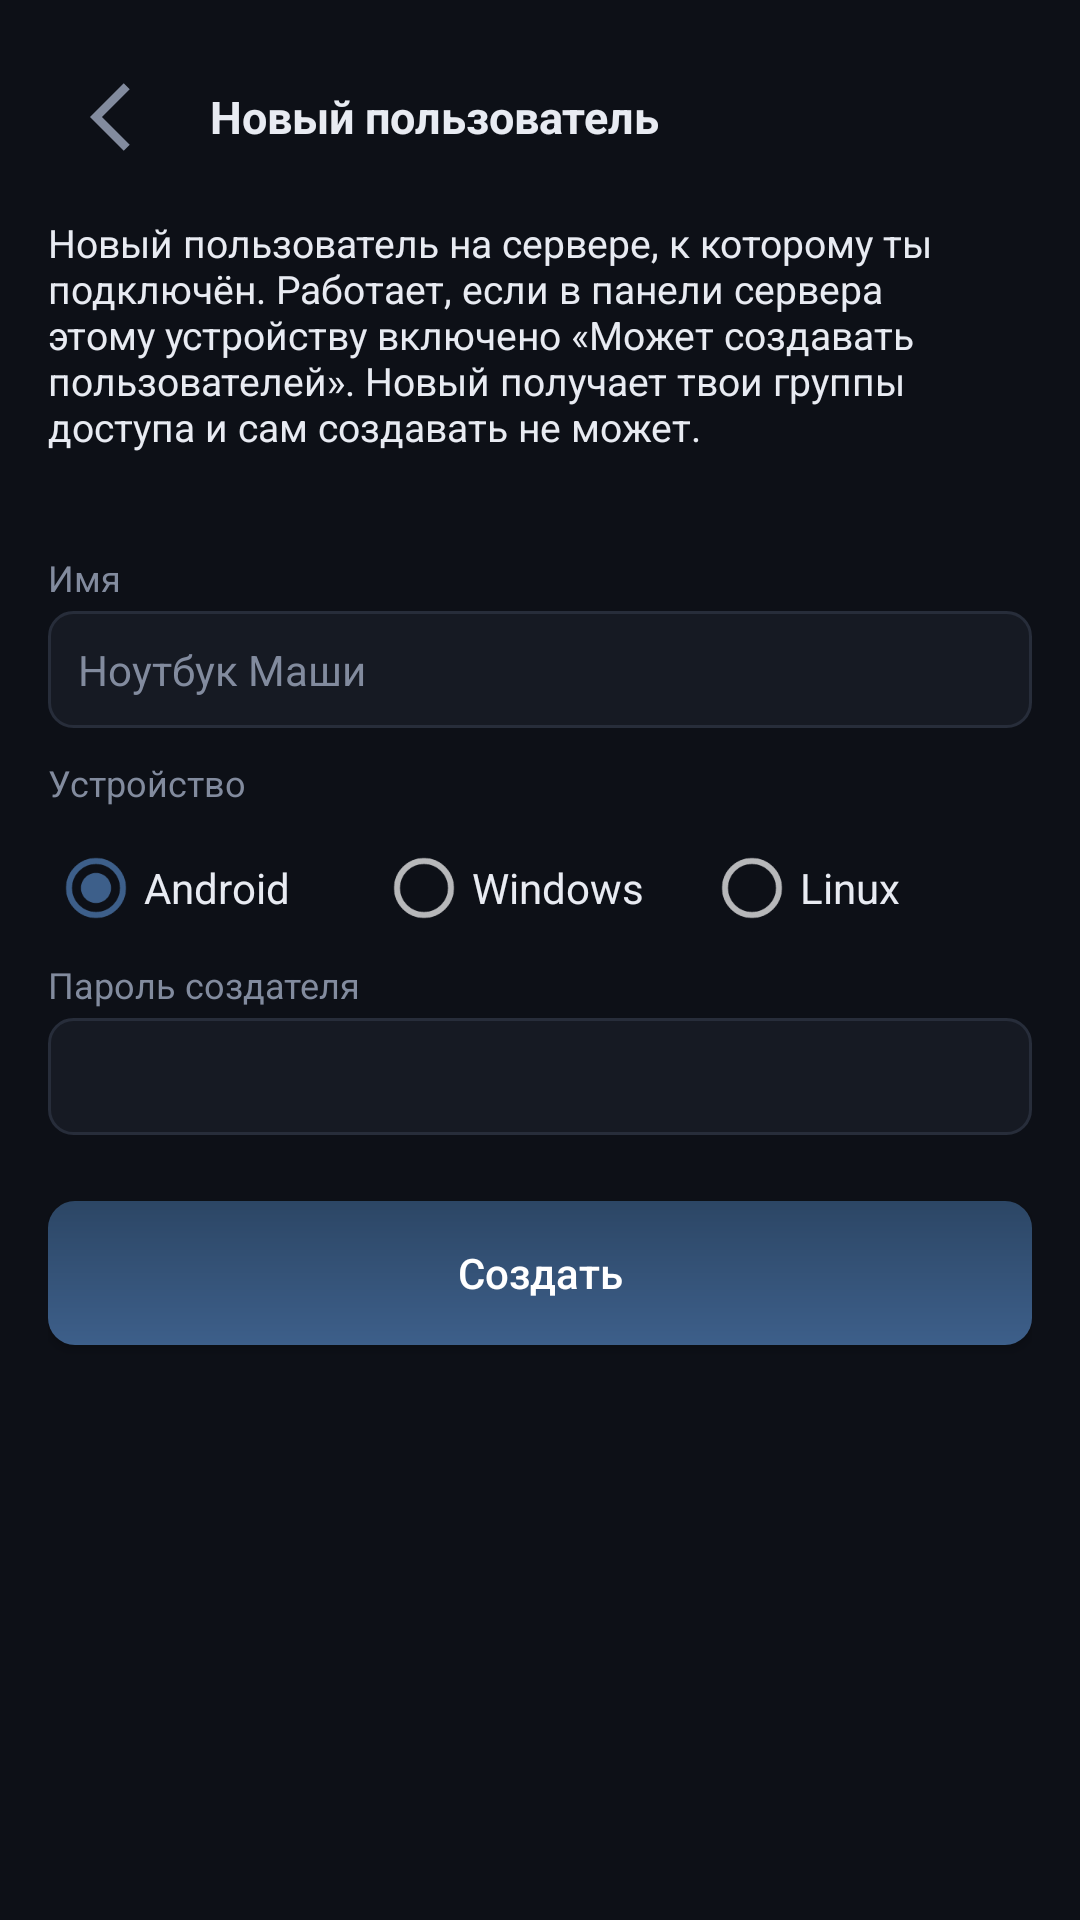

This screen was rendered from an Android layout file. Write that file and the resources it references.
<!-- AndroidManifest.xml: application theme AppTheme -->
<!-- res/layout/activity_users.xml -->
<?xml version="1.0" encoding="utf-8"?>
<LinearLayout xmlns:android="http://schemas.android.com/apk/res/android"
    android:id="@+id/root"
    android:layout_width="match_parent"
    android:layout_height="match_parent"
    android:orientation="vertical"
    android:background="?attr/c_bg"
    android:padding="16dp">

    <LinearLayout style="@style/HeadRow">
        <ImageView
            android:id="@+id/backFromUsers"
            style="@style/HeadIcon"
            android:src="@drawable/ic_back"
            android:contentDescription="@string/back" />

        <TextView style="@style/HeadTitle" android:text="@string/users_title" />
    </LinearLayout>

    <ScrollView
        android:layout_width="match_parent"
        android:layout_height="0dp"
        android:layout_weight="1">
        <LinearLayout
            android:layout_width="match_parent"
            android:layout_height="wrap_content"
            android:orientation="vertical">

            <TextView
                android:layout_width="match_parent"
                android:layout_height="wrap_content"
                android:paddingBottom="10dp"
                android:textSize="13sp"
                android:textColor="?attr/c_text"
                android:text="@string/users_intro" />

            <TextView
                android:id="@+id/usersWho"
                android:layout_width="match_parent"
                android:layout_height="wrap_content"
                android:paddingBottom="6dp"
                android:textSize="12.5sp"
                android:textColor="?attr/c_dim" />

            <TextView style="@style/FieldLabel" android:text="@string/users_name" />
            <EditText android:id="@+id/usersName" style="@style/Field"
                android:inputType="text" android:maxLength="80"
                android:hint="@string/users_name_hint"
                android:textColorHint="?attr/c_dim" android:autofillHints="" />

            <TextView style="@style/FieldLabel" android:text="@string/users_type" />
            <RadioGroup
                android:id="@+id/usersType"
                android:layout_width="match_parent"
                android:layout_height="wrap_content"
                android:orientation="horizontal"
                android:checkedButton="@+id/usersTypeAndroid">
                <RadioButton
                    android:id="@+id/usersTypeAndroid"
                    android:layout_width="0dp"
                    android:layout_weight="1"
                    android:layout_height="wrap_content"
                    android:textColor="?attr/c_text"
                    android:text="Android" />
                <RadioButton
                    android:id="@+id/usersTypeWindows"
                    android:layout_width="0dp"
                    android:layout_weight="1"
                    android:layout_height="wrap_content"
                    android:textColor="?attr/c_text"
                    android:text="Windows" />
                <RadioButton
                    android:id="@+id/usersTypeLinux"
                    android:layout_width="0dp"
                    android:layout_weight="1"
                    android:layout_height="wrap_content"
                    android:textColor="?attr/c_text"
                    android:text="Linux" />
            </RadioGroup>

            <TextView style="@style/FieldLabel" android:text="@string/users_pass" />
            <EditText android:id="@+id/usersPass" style="@style/Field"
                android:inputType="textPassword"
                android:textColorHint="?attr/c_dim" android:autofillHints="" />

            <androidx.appcompat.widget.AppCompatButton
                android:id="@+id/usersCreate"
                style="@style/PrimaryButton"
                android:layout_width="match_parent"
                android:layout_height="wrap_content"
                android:layout_marginTop="12dp"
                android:text="@string/users_create" />

            <TextView
                android:id="@+id/usersStatus"
                android:layout_width="match_parent"
                android:layout_height="wrap_content"
                android:paddingTop="8dp"
                android:textSize="12.5sp"
                android:textColor="?attr/c_dim" />

            <LinearLayout
                android:id="@+id/usersResult"
                android:layout_width="match_parent"
                android:layout_height="wrap_content"
                android:orientation="vertical"
                android:visibility="gone">

                <TextView
                    android:layout_width="match_parent"
                    android:layout_height="wrap_content"
                    android:paddingTop="6dp"
                    android:paddingBottom="8dp"
                    android:textSize="13sp"
                    android:textColor="?attr/c_text"
                    android:text="@string/users_done" />

                <LinearLayout
                    android:layout_width="match_parent"
                    android:layout_height="wrap_content"
                    android:orientation="horizontal">
                    <androidx.appcompat.widget.AppCompatButton
                        android:id="@+id/usersCopy"
                        style="@style/SecondaryButton"
                        android:layout_width="0dp"
                        android:layout_weight="1"
                        android:layout_height="wrap_content"
                        android:text="@string/users_copy" />
                    <Space android:layout_width="6dp" android:layout_height="1dp" />
                    <androidx.appcompat.widget.AppCompatButton
                        android:id="@+id/usersShare"
                        style="@style/SecondaryButton"
                        android:layout_width="0dp"
                        android:layout_weight="1"
                        android:layout_height="wrap_content"
                        android:text="@string/users_share" />
                </LinearLayout>
            </LinearLayout>
        </LinearLayout>
    </ScrollView>
</LinearLayout>
<!-- resources referenced by this layout -->
<resources>
  <!-- drawable ic_back (drawable) -->
  <?xml version="1.0" encoding="utf-8"?>
  <vector xmlns:android="http://schemas.android.com/apk/res/android"
      android:width="22dp" android:height="22dp"
      android:viewportWidth="24" android:viewportHeight="24">
      <path android:fillColor="?attr/c_dim" android:pathData="M15.4,4.6l-1.6,-1.6l-9,9l9,9l1.6,-1.6l-7.4,-7.4z" />
  </vector>
  <string name="back">Назад</string>
  <string name="users_copy">Скопировать</string>
  <string name="users_create">Создать</string>
  <string name="users_done">Готово. Отдай настройки этому устройству: скопируй или отправь.</string>
  <string name="users_intro">Новый пользователь на сервере, к которому ты подключён. Работает, если в панели сервера этому устройству включено «Может создавать пользователей». Новый получает твои группы доступа и сам создавать не может.</string>
  <string name="users_name">Имя</string>
  <string name="users_name_hint">Ноутбук Маши</string>
  <string name="users_pass">Пароль создателя</string>
  <string name="users_share">Отправить</string>
  <string name="users_title">Новый пользователь</string>
  <string name="users_type">Устройство</string>
  <style name="FieldLabel">
          <item name="android:layout_width">match_parent</item>
          <item name="android:layout_height">wrap_content</item>
          <item name="android:paddingBottom">3dp</item>
          <item name="android:textSize">12sp</item>
          <item name="android:textColor">?attr/c_dim</item>
      </style>
  <style name="HeadRow">
          <item name="android:layout_width">match_parent</item>
          <item name="android:layout_height">wrap_content</item>
          <item name="android:orientation">horizontal</item>
          <item name="android:gravity">center_vertical</item>
          <item name="android:paddingBottom">10dp</item>
      </style>
  <style name="HeadTitle">
          <item name="android:layout_width">wrap_content</item>
          <item name="android:layout_height">wrap_content</item>
          <item name="android:layout_marginStart">8dp</item>
          <item name="android:textSize">15sp</item>
          <item name="android:textStyle">bold</item>
          <item name="android:textColor">?attr/c_text</item>
      </style>
  <!-- drawable bg_field (drawable) -->
  <?xml version="1.0" encoding="utf-8"?>
  <shape xmlns:android="http://schemas.android.com/apk/res/android" android:shape="rectangle">
      <solid android:color="?attr/c_card" />
      <stroke android:width="1dp" android:color="?attr/c_line" />
      <corners android:radius="8dp" />
  </shape>
  <!-- drawable bg_button_primary (drawable) -->
  <?xml version="1.0" encoding="utf-8"?>
  <shape xmlns:android="http://schemas.android.com/apk/res/android" android:shape="rectangle">
      <gradient android:startColor="?attr/c_accent_muted" android:endColor="?attr/c_accent_muted_dark"
          android:angle="90" />
      <corners android:radius="9dp" />
  </shape>
  <!-- drawable bg_button_secondary (drawable) -->
  <?xml version="1.0" encoding="utf-8"?>
  <shape xmlns:android="http://schemas.android.com/apk/res/android" android:shape="rectangle">
      <solid android:color="?attr/c_accent_muted" />
      <corners android:radius="9dp" />
  </shape>
  <color name="bg">#0d1017</color>
  <color name="text">#e8ebf2</color>
  <color name="accent_muted">#3d5f8a</color>
  <color name="card">#161a23</color>
  <color name="card2">#1d222d</color>
  <color name="line">#272d3a</color>
  <color name="dim">#828b9e</color>
  <color name="accent">#4c8dff</color>
  <color name="accent_muted_dark">#2c4665</color>
  <color name="ok">#2fbf71</color>
  <color name="warn">#e8b339</color>
  <color name="err">#e5484d</color>
  <color name="err_muted">#8a3d3d</color>
  <color name="err_muted_dark">#652c2c</color>
  <color name="logo">@color/accent_muted</color>
</resources>
